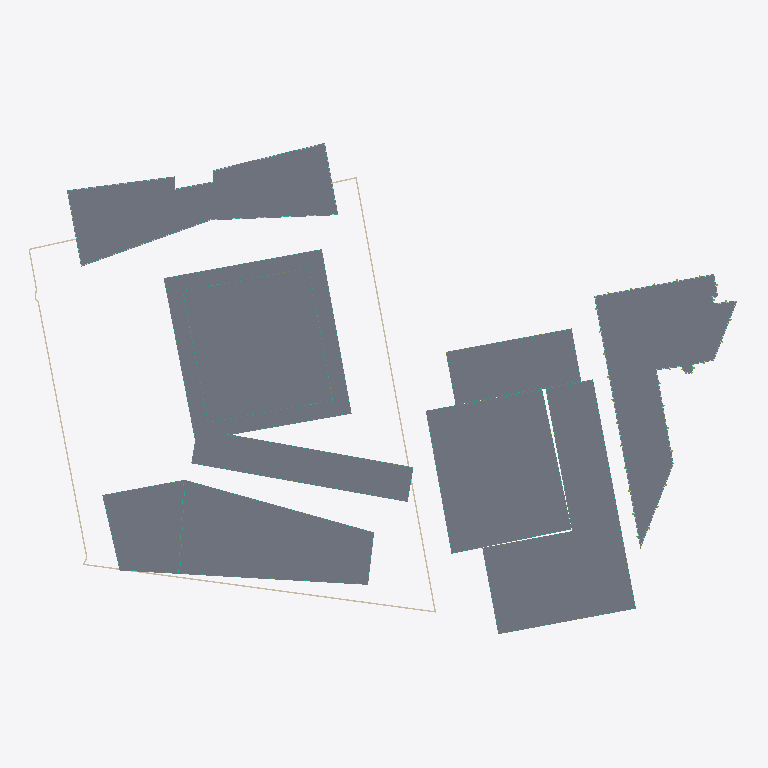
Plan cut of the same IFC building model at storey 'B2-GF' (level 0.00 m, cut at 1.40 m), seen from above with north up, elements coloured by IFC class (only those large enough to see are counted): 9 slabs (grey), 9 curtain walls (teal), 5 walls (beige), 2 plates (pale blue), 1 member (olive). Cut surfaces are drawn darker.
Extent 184.1 m × 133.9 m × 92.3 m (x, y, z). Storeys (64): U-B1 at -7.00 m; U-B2 at -3.50 m; A-P1 at 0.00 m; A0-GF at 0.00 m; B-GF at 0.00 m; B2-GF at 0.00 m; B3-GF at 0.00 m; C1-GF at 0.00 m; C2-GF at 0.00 m; D-GF at 0.00 m; E-GF at 0.00 m; U-Roof at 0.00 m; C1-L1 at 4.40 m; C2-L1 at 4.40 m; B-L1 at 4.50 m; B2-L1 at 4.50 m. Elements (1425): 738 IfcWindow, 200 IfcSlab, 142 IfcMember, 105 IfcWall, 77 IfcCurtainWall, 76 IfcBuildingElementProxy, 52 IfcRailing, 17 IfcPlate, 10 IfcRoof, 5 IfcCovering, 3 IfcSolarDevice.

HEADER;
FILE_DESCRIPTION(('ViewDefinition[DesignTransferView]'),'2;1');
FILE_NAME('/dev/null','2026-11-09T13:04:17+00:00',(''),(''),'IfcOpenShell 0.9.0.post1','IfcOpenShell 0.9.0.post1','Nobody');
FILE_SCHEMA(('IFC4'));
ENDSEC;
DATA;
#1=IFCPROJECT('3wRiZrg8T1tPrwV9LbCVtv',$,'Panorama Pankrác — existing scheme (v1)',$,$,$,$,(#10),#5);
#12=IFCSITE('14drD9cHX4ShTWIsj0GdcM',$,'Site',$,$,#426,#421,$,$,$,$,$,$,$);
#430=IFCBUILDING('0737RRQfTBkwnfa2deQ2TZ',$,'Diagrid tower (T2)','Residential / hotel tower',$,$,$,$,$,$,$,$);
#32469=IFCBUILDING('3oxEh8ULP4lu2wXjCF0R7m',$,'Diagrid tower podium + courtyard link','Lobby / restaurant',$,$,$,$,$,$,$,$);
#34298=IFCBUILDING('3nAjyZZLLEFBOZr5yxFokC',$,'Green tower (E residential tower)','Residential',$,$,$,$,$,$,$,$);
#97812=IFCBUILDING('2Z2tDGgFf6fOxf2iJxdjCU',$,'Terraced block (E)','Residential',$,$,$,$,$,$,$,$);
#113473=IFCBUILDING('1TdUfa1EjAyhY6Jqbi3juh',$,'Podium north (E)','Residential',$,$,$,$,$,$,$,$);
#121311=IFCBUILDING('2gttpZVsDDFwi1Mu4NIKwv',$,'Front slab — west head (T5)','Hotel / office',$,$,$,$,$,$,$,$);
#141722=IFCBUILDING('2e9zkKvKj10f$migknbwZ0',$,'Front slab — wing (T5)','Hotel / office',$,$,$,$,$,$,$,$);
#175139=IFCBUILDING('3QIgk4T9DA1fABcjx9Ta$8',$,'Butterfly office (T1 bow-tie)','Office',$,$,$,$,$,$,$,$);
#193169=IFCBUILDING('2Soh_ZZdHCvgKNi3bEBvVM',$,'Existing corner office (parcel 1133/12)','Office (existing, kept)',$,$,$,$,$,$,$,$);
#216648=IFCBUILDING('32xTYsTcP2aQp3kv_2tMM$',$,'Underground parking','Parking / technical',$,$,$,$,$,$,$,$);
#437=IFCBUILDINGSTOREY('226MfnI2b7b8vHOTvCxXD6',$,'A-P1',$,$,#448,$,$,$,0.0);
#1620=IFCBUILDINGSTOREY('2nl8mJatDByxRdd2SIz6NO',$,'A-P2',$,$,#1630,$,$,$,5.0);
#2796=IFCBUILDINGSTOREY('35kRiyniHBiRxblqZN76pA',$,'A-L3',$,$,#2806,$,$,$,8.7);
#4067=IFCBUILDINGSTOREY('3sEMruLAjD7gNQKQHswE3h',$,'A-L4',$,$,#4077,$,$,$,12.385);
#5334=IFCBUILDINGSTOREY('1mMQAvTy51hghYAbPh6ctw',$,'A-L5',$,$,#5344,$,$,$,16.07);
#6601=IFCBUILDINGSTOREY('3jvEzztVr7qPBn1ldW0xif',$,'A-L6',$,$,#6611,$,$,$,19.755);
#7868=IFCBUILDINGSTOREY('2qh1A0vE5Dyfnhq4y2wGDn',$,'A-L7',$,$,#7878,$,$,$,23.44);
#9135=IFCBUILDINGSTOREY('1reGk9Apr4VRHrv2MQfOy5',$,'A-L8',$,$,#9145,$,$,$,27.125);
#10402=IFCBUILDINGSTOREY('1flR7pM$T2xACKj6YTH4mF',$,'A-L9',$,$,#10412,$,$,$,30.81);
#11669=IFCBUILDINGSTOREY('2PzYDEoZv98gwcH0fTAyLj',$,'A-L10',$,$,#11679,$,$,$,34.495);
#12936=IFCBUILDINGSTOREY('3ogJcQprD3SvrZsuGP$5nt',$,'A-L11',$,$,#12946,$,$,$,38.18);
#14203=IFCBUILDINGSTOREY('0mAb0XtarEh9zIrqSqmDPW',$,'A-L12',$,$,#14213,$,$,$,41.865);
#15470=IFCBUILDINGSTOREY('28KpIqTMH5TgcyWWQBC3N_',$,'A-L13',$,$,#15480,$,$,$,45.55);
#16737=IFCBUILDINGSTOREY('2C6QwSKKz2EOUX5zd7sNcI',$,'A-L14',$,$,#16747,$,$,$,49.235);
#18004=IFCBUILDINGSTOREY('0FeR8SjWzAxf_wSBB8jazj',$,'A-L15',$,$,#18014,$,$,$,52.92);
#19271=IFCBUILDINGSTOREY('1PsuKxc0j63uDuatRi4aEM',$,'A-L16',$,$,#19281,$,$,$,56.605);
#20538=IFCBUILDINGSTOREY('0MHAZVAib8ifB81j7ajUsE',$,'A-L17',$,$,#20548,$,$,$,60.29);
#21805=IFCBUILDINGSTOREY('3lkzwlNHr5cgpP2oxBqRqu',$,'A-L18',$,$,#21815,$,$,$,63.975);
#23072=IFCBUILDINGSTOREY('11FqNdVJfAQOaUE7BUfme$',$,'A-L19',$,$,#23082,$,$,$,67.66);
#24339=IFCBUILDINGSTOREY('2PDdXj7YbD$xz$jP3_f5P_',$,'A-L20',$,$,#24349,$,$,$,71.345);
#25606=IFCBUILDINGSTOREY('0Y1pw9Hrj4fhO3Irm9wAk6',$,'A-L21',$,$,#25616,$,$,$,75.03);
#26873=IFCBUILDINGSTOREY('0HKw522lj8o8hXXofqM_N8',$,'A-L22',$,$,#26883,$,$,$,78.715);
#31951=IFCBUILDINGSTOREY('3M3m1_QY1CwBOQsta0qjF4',$,'A-Roof',$,$,#31961,$,$,$,82.4);
#32475=IFCBUILDINGSTOREY('3yXZQzpur2kxy9nWoTt9d8',$,'A0-GF',$,$,#32486,$,$,$,0.0);
#34117=IFCBUILDINGSTOREY('03k4X0n65Bue8KcuZrgJyU',$,'A0-Roof',$,$,#34127,$,$,$,5.0);
#34304=IFCBUILDINGSTOREY('1IkfOy4LjAfBKyfm6rjX68',$,'B-GF',$,$,#34315,$,$,$,0.0);
#35553=IFCBUILDINGSTOREY('21hO71LLD8cOS6gkSaZ9Z7',$,'B-L1',$,$,#35563,$,$,$,4.5);
#37924=IFCBUILDINGSTOREY('2D6KdeMw13lO0mSo1TL4HE',$,'B-L2',$,$,#37934,$,$,$,7.5048);
#40295=IFCBUILDINGSTOREY('1cntHx5gPCgw3pj9LIetbF',$,'B-L3',$,$,#40305,$,$,$,10.5096);
#42666=IFCBUILDINGSTOREY('33D2sD2b14S90r_g_LXB8H',$,'B-L4',$,$,#42676,$,$,$,13.5144);
#45037=IFCBUILDINGSTOREY('1wO4H7vB97rBFNMxvs25sF',$,'B-L5',$,$,#45047,$,$,$,16.5192);
#47408=IFCBUILDINGSTOREY('2owIgHsE58NRU0mawu0l_E',$,'B-L6',$,$,#47418,$,$,$,19.524);
#50695=IFCBUILDINGSTOREY('05DNAm9G15rgSpOdx00gZ6',$,'B-L7',$,$,#50705,$,$,$,22.5288);
#53801=IFCBUILDINGSTOREY('3SHct$jmL9NudNjjBKXt$T',$,'B-L8',$,$,#53811,$,$,$,25.5336);
#56937=IFCBUILDINGSTOREY('2hEZSWT1rBevLnj9qB0xtU',$,'B-L9',$,$,#56947,$,$,$,28.5384);
#60043=IFCBUILDINGSTOREY('0kU36Mia1CXOa5GF_4Aiq4',$,'B-L10',$,$,#60053,$,$,$,31.5432);
#63179=IFCBUILDINGSTOREY('00IH_PVt92lgVFSXFzUuV7',$,'B-L11',$,$,#63189,$,$,$,34.548);
#66285=IFCBUILDINGSTOREY('2i3YwlNJXFdPnPYN4KVe8Q',$,'B-L12',$,$,#66295,$,$,$,37.5528);
#69421=IFCBUILDINGSTOREY('17zkH7_ID1yAh_RNwT3x5D',$,'B-L13',$,$,#69431,$,$,$,40.5576);
#72527=IFCBUILDINGSTOREY('3b6Jo1Ejz1YwNe3ADYveba',$,'B-L14',$,$,#72537,$,$,$,43.5624);
#75663=IFCBUILDINGSTOREY('19Q7UoLv9DIAd6dq0xG8u0',$,'B-L15',$,$,#75673,$,$,$,46.5672);
#78769=IFCBUILDINGSTOREY('0FjpC47N92R9ZIxJFFlvGA',$,'B-L16',$,$,#78779,$,$,$,49.572);
#81905=IFCBUILDINGSTOREY('2AHavYLq56TvWHTDrS8Uu7',$,'B-L17',$,$,#81915,$,$,$,52.5768);
#85011=IFCBUILDINGSTOREY('1HVPCfqA59sutQyydTD87t',$,'B-L18',$,$,#85021,$,$,$,55.5816);
#88147=IFCBUILDINGSTOREY('0pJgt24cf2veN0D3o9IBDU',$,'B-L19',$,$,#88157,$,$,$,58.5864);
#91253=IFCBUILDINGSTOREY('3McYZXtVjBJuSgidcFYark',$,'B-L20',$,$,#91263,$,$,$,61.5912);
#94389=IFCBUILDINGSTOREY('2ODWRc7ezEpe3dufnDJbs7',$,'B-L21',$,$,#94399,$,$,$,64.596);
#97495=IFCBUILDINGSTOREY('0ffFjJS1bA5u0MkJvb_pUJ',$,'B-Roof',$,$,#97505,$,$,$,67.6008);
#97818=IFCBUILDINGSTOREY('0_3_FooBL4LBs2WCU0G1k$',$,'B2-GF',$,$,#97829,$,$,$,0.0);
#99563=IFCBUILDINGSTOREY('1d135SOHDB6BXO7K5qQju8',$,'B2-L1',$,$,#99573,$,$,$,4.5);
#101720=IFCBUILDINGSTOREY('0JtELt2fj25fCLnkUWu554',$,'B2-L2',$,$,#101730,$,$,$,7.5833);
#103877=IFCBUILDINGSTOREY('27yJF7fnDE2w5UaJjDuZlC',$,'B2-L3',$,$,#103887,$,$,$,10.6666);
#106034=IFCBUILDINGSTOREY('3hbAyHTd92GRqF0qM4mcgl',$,'B2-L4',$,$,#106044,$,$,$,13.7499);
#108191=IFCBUILDINGSTOREY('1iIsnlfBb34g$f3nWjbH9n',$,'B2-L5',$,$,#108201,$,$,$,16.8332);
#110348=IFCBUILDINGSTOREY('1q3alyfrH7B8LqmbbBtxRO',$,'B2-L6',$,$,#110358,$,$,$,19.9165);
#112505=IFCBUILDINGSTOREY('1zLmFhzNXD8OL$duY04$$k',$,'B2-PH',$,$,#112515,$,$,$,22.9998);
#113314=IFCBUILDINGSTOREY('3vbxeR1PH6q9Vz8ngAsJT_',$,'B2-Roof',$,$,#113324,$,$,$,25.9998);
#113479=IFCBUILDINGSTOREY('3uTwtqksL1zQOz3O16gzG3',$,'B3-GF',$,$,#113490,$,$,$,0.0);
#114392=IFCBUILDINGSTOREY('1FVsUyL_v5Y96OL9HeyhwV',$,'B3-L1',$,$,#114402,$,$,$,4.5);
#116091=IFCBUILDINGSTOREY('0jv5Fpv254t85BbB2bL8mD',$,'B3-L2',$,$,#116101,$,$,$,7.875);
#117790=IFCBUILDINGSTOREY('1Z83$yZ6XF_wJM9S2CQ1Qz',$,'B3-L3',$,$,#117800,$,$,$,11.25);
#119489=IFCBUILDINGSTOREY('0wWDMnrBP34fXSQk4a0V2g',$,'B3-L4',$,$,#119499,$,$,$,14.625);
#121188=IFCBUILDINGSTOREY('1xEbnYY2LDxQzZpjo4Wj6v',$,'B3-Roof',$,$,#121198,$,$,$,18.0);
#121317=IFCBUILDINGSTOREY('2V50Unj7D7YB3fuuJYjaZl',$,'C1-GF',$,$,#121328,$,$,$,0.0);
#97848=IFCSLAB('3MteYqNpfB$QYyhM$tGe_G',$,'B2-GF slab',$,$,#97861,#97850,$,.FLOOR.);
#32507=IFCSLAB('1SVA_m$PvEUxvfp1ds$VoO',$,'A0-GF slab',$,$,#32520,#32509,$,.FLOOR.);
#34332=IFCSLAB('2aFZmxU1TFx9v7WH8EJ6_W',$,'B-GF slab',$,$,#34345,#34334,$,.FLOOR.);
#193214=IFCSLAB('2vT8DZlhj8aeomJpwKUu9n',$,'E-GF slab',$,$,#193227,#193216,$,.FLOOR.);
#465=IFCSLAB('16t8dITP92uxsfLw80lTwn',$,'A-P1 slab',$,$,#478,#467,$,.FLOOR.);
#175178=IFCSLAB('3wxQQSAJ1F8hmh2qiSiMDZ',$,'D-GF slab',$,$,#175191,#175180,$,.FLOOR.);
#141756=IFCSLAB('3_ze_6zwDEcAwhMTAqWWVS',$,'C2-GF slab',$,$,#141769,#141758,$,.FLOOR.);
#113507=IFCSLAB('09tX6UUjz5CxHYe3Oqt5zf',$,'B3-GF slab',$,$,#113520,#113509,$,.FLOOR.);
#121345=IFCSLAB('204FCYGlnFlfFuKvmGtbO8',$,'C1-GF slab',$,$,#121358,#121347,$,.FLOOR.);
#217148=IFCWALL('0T5qM2sVT0_efqQmeyGhT2',$,'U-B2 ext wall 6',$,$,#217160,#217150,$,.SOLIDWALL.);
#217123=IFCWALL('2pgwSNrab1sQEIVr0yCPm6',$,'U-B2 ext wall 5',$,$,#217135,#217125,$,.SOLIDWALL.);
#217073=IFCWALL('10Dd0gDv92vBy9Is5rQLkR',$,'U-B2 ext wall 3',$,$,#217085,#217075,$,.SOLIDWALL.);
#34091=IFCCURTAINWALL('0a0_SkKev1Ywtcg28Cxhgp',$,'A0-GF curtain wall',$,$,#34103,#34093,$,$);
#195236=IFCCURTAINWALL('2eOZ9Xq_TD1RIgxNLY7UA2',$,'E-GF curtain wall',$,$,#195248,#195238,$,$);
#99537=IFCCURTAINWALL('2kuSKAL6T57h$EcBsJRqlp',$,'B2-GF curtain wall',$,$,#99549,#99539,$,$);
#177098=IFCCURTAINWALL('0NPIi7wj94zPYhRNIRKLwo',$,'D-GF curtain wall',$,$,#177110,#177100,$,$);
#195262=IFCPLATE('0Hl_BWPt11NfZzOnKL2r2k',$,'E-GF spandrels',$,'SPANDREL',#195274,#195264,$,.USERDEFINED.);
#195695=IFCMEMBER('1OgB5CIZb7TPqTETWMWXQv',$,'E-GF fins',$,'FIN',#195707,#195697,$,.USERDEFINED.);
#177124=IFCPLATE('1oDif_VoP3ahs3gO_tXJym',$,'D-GF spandrels',$,'SPANDREL',#177136,#177126,$,.USERDEFINED.);
#217173=IFCWALL('1CLl7A4KHCVPWy6pGSyjWD',$,'U-B2 ext wall 7',$,$,#217185,#217175,$,.SOLIDWALL.);
#142423=IFCCURTAINWALL('3fiG0eO556Rwr9mlNc3BL_',$,'C2-GF curtain wall',$,$,#142435,#142425,$,$);
#1590=IFCCURTAINWALL('0cpf1QQHn1bQXvw5b2yEr8',$,'A-P1 curtain wall',$,$,#1602,#1592,$,$);
#35527=IFCCURTAINWALL('0AV6_eRLX1UBQQyd_0QWk6',$,'B-GF curtain wall',$,$,#35539,#35529,$,$);
#114366=IFCCURTAINWALL('3ZGce5AoP3svbU2UOvHuie',$,'B3-GF curtain wall',$,$,#114378,#114368,$,$);
#121796=IFCCURTAINWALL('21GhRJIJf5EPyGe3gMbLfs',$,'C1-GF curtain wall',$,$,#121808,#121798,$,$);
#217198=IFCWALL('3f9m$_ElnDOBn9urEwIX3z',$,'U-B2 ext wall 8',$,$,#217210,#217200,$,.SOLIDWALL.);
ENDSEC;
